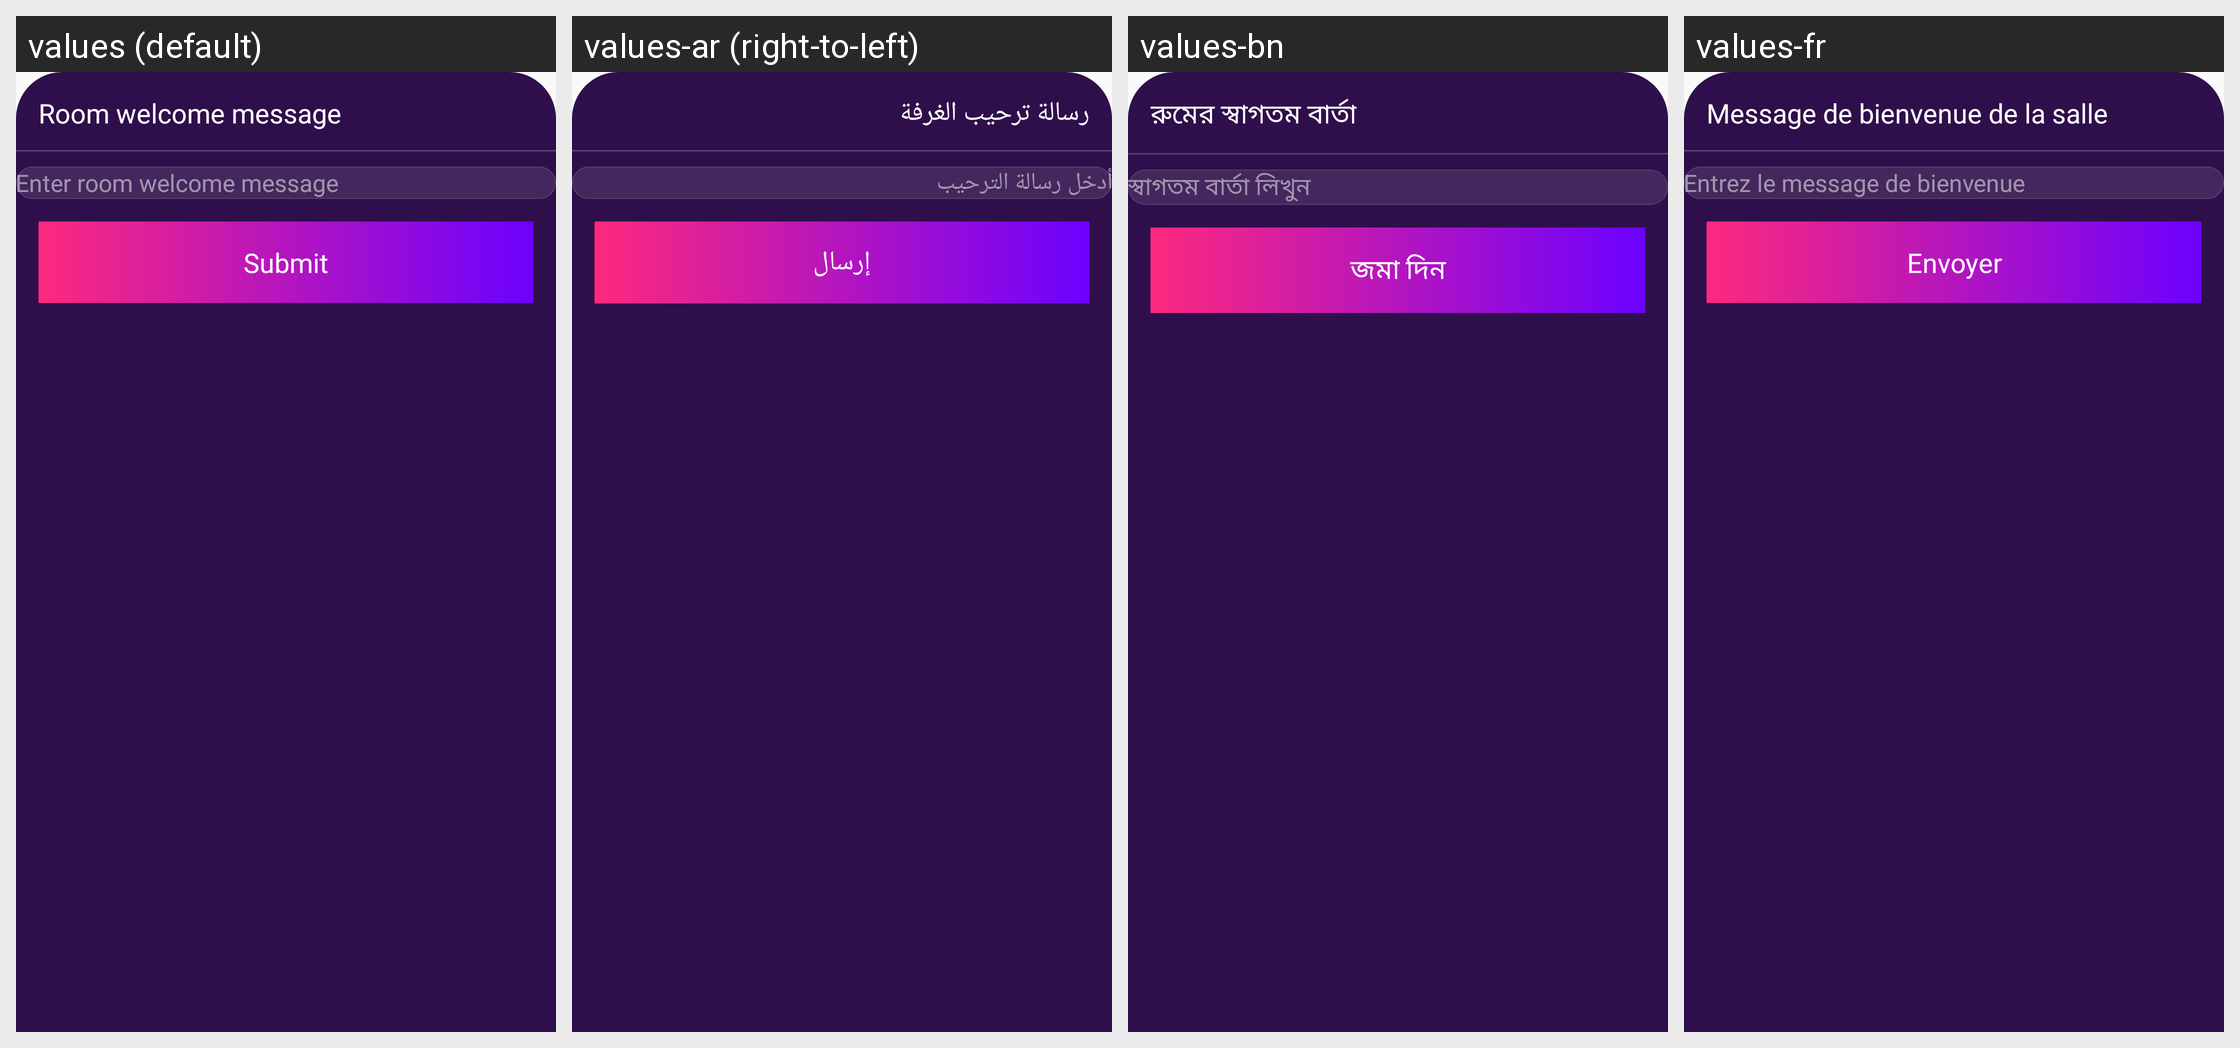

The Android screen above is rendered under several locales of the same app. Produce the string resources it draws, with the default and per-locale values.
Android screen res/layout/bottomsheet_audiorrom_welcomemsg.xml rendered under 4 locales, left to right: values (default), values-ar (right-to-left), values-bn, values-fr. Device: Nexus 5 (rendered at 1080×1920; each locale shown at half size, 540×960, under a caption strip naming it); theme Theme.Ultimate.
Other locales in the repository, not shown: values-de, values-es, values-hi, values-in, values-it, values-ko, values-pt, values-ru, values-sw, values-ta, values-te, values-tr, values-ur, values-zh.
Strings drawn on this screen, with the default value and each locale's value (text and hints the layout hard-codes, and strings that could not be matched under every locale, appear in the picture but are not listed):

room_welcome_message
  values: Room welcome message
  values-ar: رسالة ترحيب الغرفة
  values-bn: রুমের স্বাগতম বার্তা
  values-fr: Message de bienvenue de la salle

enter_room_welcome_message
  values: Enter room welcome message
  values-ar: أدخل رسالة الترحيب
  values-bn: স্বাগতম বার্তা লিখুন
  values-fr: Entrez le message de bienvenue

submit
  values: Submit
  values-ar: إرسال
  values-bn: জমা দিন
  values-fr: Envoyer
